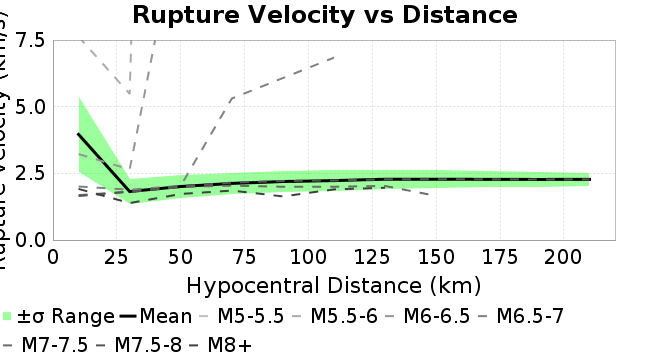

The data file committed next to this chart (first rows):
Magnitude, Mean, Standard Deviation
10.0, 3.963, 1.399
30.0, 1.819, 0.4811
50.0, 2.008, 0.4304
70.0, 2.124, 0.4073
90.0, 2.195, 0.3939
110.0, 2.229, 0.3837
130.0, 2.281, 0.3651
150.0, 2.28, 0.3313
170.0, 2.277, 0.3025
190.0, 2.272, 0.2777
210.0, 2.277, 0.2434
